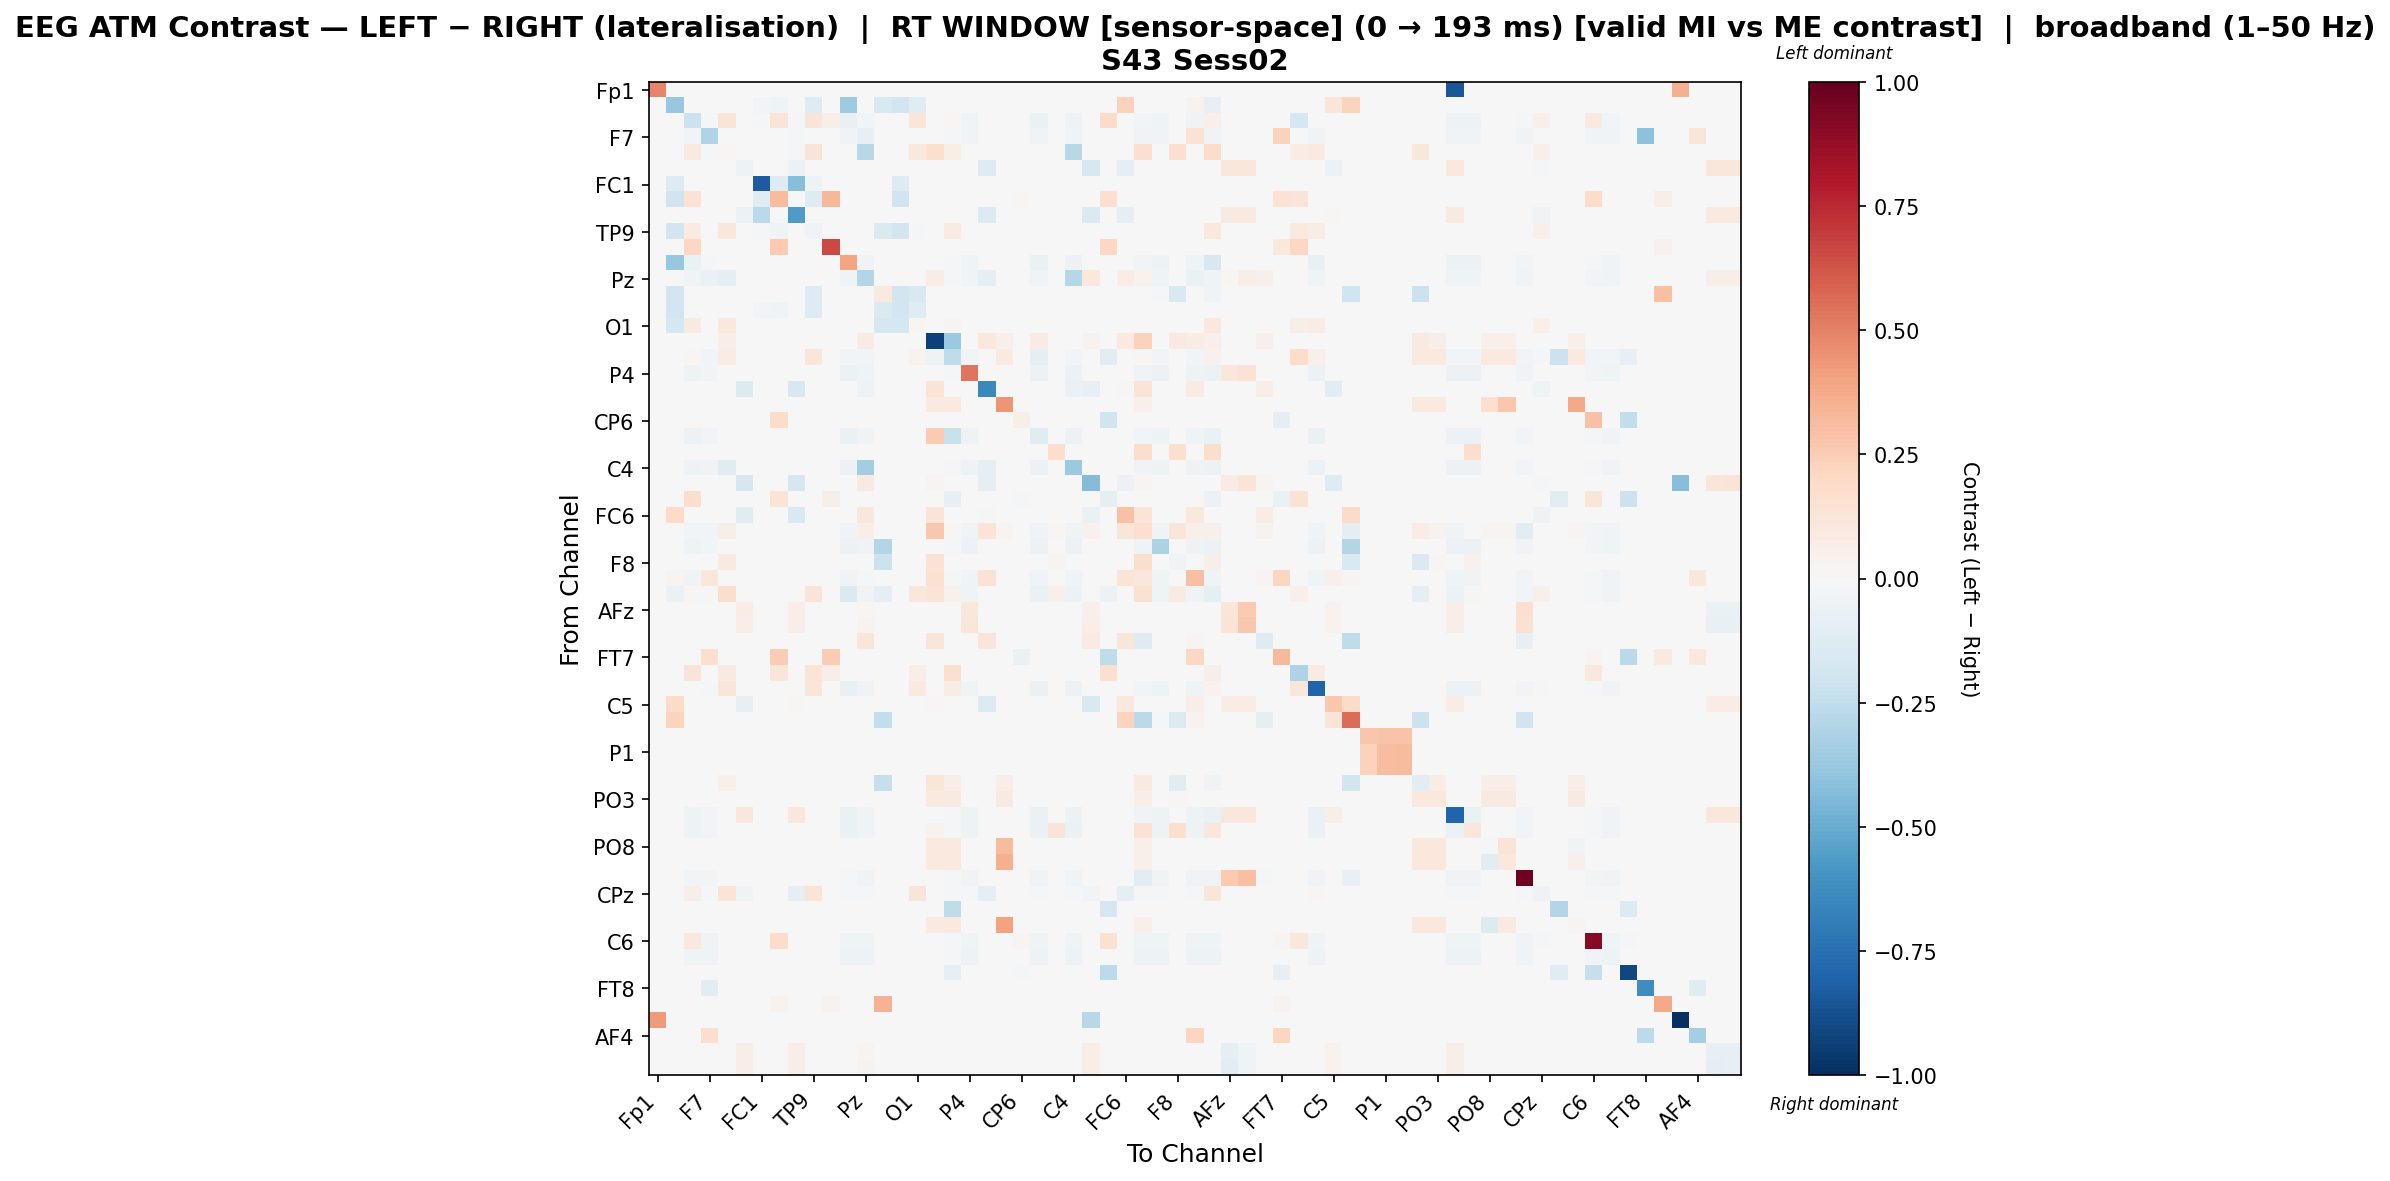

The data file committed next to this chart (first rows):
, Fp1, Fz, F3, F7, FT9, FC5, FC1, C3, T7, TP9, CP5, CP1, Pz, P3, P7, O1, Oz, O2, P4, P8, TP10, CP6, CP2
Fp1, 0.4909, 0.0, 0.0, 0.0, 0.0, 0.0, 0.0, 0.0, 0.0, 0.0, 0.0, 0.0, 0.0, 0.0, 0.0, 0.0, 0.0, 0.0, 0.0, 0.0, 0.0, 0.0, 0.0
Fz, 0.0, -0.3794, 0.0, 0.0, 0.0, 0.0, -0.02504, -0.04207, 0.0, -0.1302, 0.0, -0.3533, 0.0, -0.1512, -0.1883, -0.1192, 0.0, 0.0, 0.0, -0.003569, 0.0, 0.0, 0.0
F3, 0.0, -0.0006352, -0.2125, -0.01715, 0.1261, 0.0, -0.02235, 0.1291, -0.02235, 0.1261, 0.06208, -0.07115, -0.02986, -0.0006352, 0.0, 0.1224, 0.0, 0.02337, -0.04129, 0.0, 0.0, 0.0, -0.06289
F7, 0.0, 0.0, -0.0248, -0.3027, 0.0, 0.0, 0.0, 0.0, -0.01517, 0.0, 0.0, -0.0377, -0.08037, 0.0, 0.0, 0.0, 0.0, -0.01885, -0.0377, 0.0, 0.0, 0.0, -0.0377
FT9, 0.0, 0.0, 0.08905, -0.0144, 0.01974, 0.0, 0.0, 0.0, -0.0144, 0.1289, 0.0, 0.0, -0.2735, 0.0, 0.0, 0.1063, 0.1683, 0.05848, 0.0, 0.0, 0.0, 0.0, 0.0
FC5, 0.0, 0.0, 0.0, 0.0, 0.0, -0.05389, 0.0, 0.0, -0.05579, 0.0, 0.0, 0.0, 0.0, 0.0, 0.0, 0.0, 0.0, 0.0, 0.0, -0.1289, 0.0, 0.0, 0.0
FC1, 0.0, -0.129, 0.0, 0.0, 0.0, 0.0, -0.8348, -0.129, -0.4284, -0.04838, 0.0, 0.0, 0.0, 0.0, -0.129, 0.0, 0.0, 0.0, 0.0, 0.0, 0.0, 0.0, 0.0
C3, 0.0, -0.2001, 0.1469, 0.0, 0.0, 0.0, -0.122, 0.3192, 0.0, -0.1269, 0.3303, 0.0, 0.0, 0.0, -0.2001, 0.0, 0.0, 0.0, 0.0, 0.0, 0.0, 0.02057, 0.0
T7, 0.0, 0.0, 0.0, 0.0, 0.0, -0.05935, -0.2702, 0.0, -0.5673, 0.0, 0.0, 0.0, 0.0, 0.0, 0.0, 0.0, 0.0, 0.0, 0.0, -0.1371, 0.0, 0.0, 0.0
TP9, 0.0, -0.1831, 0.07914, 0.0, 0.1134, 0.0, -0.01549, -0.03944, 0.0, -0.0364, 0.0, 0.0, 0.0, -0.1437, -0.1831, -0.00832, 0.0, 0.08387, 0.0, 0.0, 0.0, 0.0, 0.0
CP5, 0.0, 0.0, 0.2103, 0.0, 0.0, 0.0, 0.0, 0.2614, 0.0, 0.0, 0.6568, 0.0, 0.0, 0.0, 0.0, 0.0, 0.0, 0.0, 0.0, 0.0, 0.0, 0.0, 0.0
CP1, 0.0, -0.3801, -0.06588, -0.02336, 0.0, 0.0, 0.0, 0.0, 0.0, 0.0, 0.0, 0.3956, -0.03534, 0.0, 0.0, 0.0, 0.0, -0.01138, -0.04612, -0.003878, 0.0, 0.0, -0.06648
Pz, 0.0, 0.0, -0.03388, -0.06485, -0.09232, 0.0, 0.0, 0.0, -0.004616, 0.0, 0.0, -0.04367, -0.294, 0.0, 0.0, 0.0, 0.07392, -0.01431, -0.04367, -0.09686, 0.001573, 0.0, -0.04367
P3, 0.0, -0.1915, 0.003741, 0.0, 0.003741, 0.0, 0.0, -0.00126, 0.0, -0.1273, 0.0, 0.0, 0.0, 0.09832, -0.1852, -0.15, 0.0, 0.0, 0.0, 0.0, 0.0, 0.0, 0.0
P7, 0.0, -0.1909, 0.0, 0.0, 0.0, 0.0, -0.02552, -0.04287, 0.0, -0.1327, 0.0, 0.0, 0.0, -0.148, -0.1909, -0.1184, 0.0, 0.0, 0.0, 0.0, 0.0, 0.0, 0.0
O1, 0.0, -0.1773, 0.08711, 0.0, 0.1089, 0.0, 0.0, 0.0, 0.0, -0.002865, 0.0, 0.0, 0.0, -0.1773, -0.1758, 0.02297, 0.0, 0.02444, 0.0, 0.0, 0.0, 0.0, 0.0
Oz, -0.006741, 0.0, 0.0, 0.0, 0.05491, 0.0, 0.0, 0.0, 0.0, 0.0, 0.0, 0.0, 0.07931, 0.0, 0.0, 0.001652, -0.9307, -0.3717, 0.0, 0.1091, 0.04884, 0.0, 0.08427
O2, 0.0, 0.0, 0.01571, -0.02764, 0.07557, 0.0, 0.0, 0.0, 0.0, 0.1242, 0.0, -0.02764, -0.02764, 0.0, 0.0, 0.03502, -0.05326, -0.2551, -0.02764, 0.0, 0.1009, 0.0, -0.1012
P4, 0.0, 0.0, -0.04731, -0.02929, 0.0, 0.0, 0.0, 0.0, 0.0, 0.0, 0.0, -0.05707, -0.04431, 0.0, 0.0, 0.0, 0.0, -0.01427, 0.5351, 0.0, 0.0, 0.0, -0.05707
P8, 0.0, 0.0, 0.0, 0.0, 0.0, -0.135, 0.0, 0.0, -0.1573, 0.0, 0.0, 0.0, -0.05334, 0.0, 0.0, 0.0, 0.1384, 0.0, 0.0, -0.6439, 0.002129, 0.0, 0.0
TP10, 0.0, 0.0, 0.0, 0.0, 0.0, 0.0, 0.0, 0.0, 0.0, 0.0, 0.0, 0.0, 0.0, 0.0, 0.0, 0.0, 0.09455, 0.09787, 0.0, 0.0, 0.4393, 0.0, 0.0
CP6, 0.0, 0.0, 0.0, 0.0, 0.0, 0.0, 0.0, 0.1846, 0.0, 0.0, 0.0, 0.0, 0.0, 0.0, 0.0, 0.0, 0.0, 0.0, 0.0, 0.0, 0.0, 0.05865, 0.0
CP2, 0.0, 0.0, -0.06035, -0.02427, 0.0, 0.0, 0.0, 0.0, 0.0, 0.0, 0.0, -0.06844, -0.03671, 0.0, 0.0, 0.005026, 0.2613, -0.2242, -0.04791, 0.0, 0.0, 0.0, -0.1225
Cz, 0.0, 0.0, 0.0, 0.0, 0.0, 0.0, 0.0, 0.0, 0.0, 0.0, 0.0, 0.0, 0.0, 0.0, 0.0, 0.0, 0.0, 0.0, 0.0, 0.0, 0.0, 0.0, 0.0
C4, 0.0, 0.0, -0.05379, -0.03201, -0.1222, 0.0, 0.0, 0.0, -0.00611, 0.0, 0.0, -0.06242, -0.3508, 0.0, 0.0, 0.0, 0.0, -0.01262, -0.05113, -0.09165, 0.0, 0.0, -0.06242
T8, 0.0, 0.0, 0.0, 0.0, 0.0, -0.1674, 0.0, 0.0, -0.1653, 0.0, 0.0, 0.0, 0.08962, 0.0, 0.0, 0.0, 0.02758, 0.0, 0.0, -0.09977, 0.001379, 0.0, 0.0
FT10, 0.0, 0.0, 0.1745, 0.0, 0.0, 0.0, 0.0, 0.1396, 0.0, 0.0, 0.05817, 0.0, 0.0, 0.0, 0.0, 0.0, 0.0, -0.08333, 0.0, 0.0, 0.0, -0.01602, 0.0
FC6, 0.0, 0.199, 0.0, 0.0, 0.0, -0.1234, 0.0, 0.0, -0.153, 0.0, 0.0, 0.0, 0.1117, 0.0, 0.0, 0.0, 0.1326, 0.0, 0.0, -0.02032, 0.002327, 0.0, 0.0
FC2, 0.0, 0.0, -0.02456, -0.02661, 0.06053, 0.0, 0.0, 0.0, 0.0, 0.0, 0.0, -0.03343, 0.06748, 0.0, 0.0, -0.0006822, 0.2683, 0.01284, -0.03343, 0.1387, 0.02953, 0.0, -0.03343
F4, 0.0, 0.0, -0.048, -0.0288, 0.0, 0.0, 0.0, 0.0, 0.0, 0.0, 0.0, -0.05761, -0.04357, -0.2954, 0.0, 0.0, 0.0, -0.01403, -0.05687, 0.0, 0.0, 0.0, -0.05761
F8, 0.0, 0.0, 0.0, 0.0, 0.08739, 0.0, 0.0, 0.0, 0.0, 0.0, 0.0, 0.0, 0.0, -0.2128, 0.0, 0.0, 0.1447, 0.0, 0.0, 0.0, 0.0, 0.0, 0.0
AF7, 0.0, 0.02437, -0.0381, 0.1149, 0.0, 0.0, 0.0, 0.0, 0.0, 0.0, 0.0, -0.04664, -0.008108, 0.0, 0.0, 0.0, 0.1511, -0.01248, -0.04664, 0.141, 0.0, 0.0, -0.04664
AF3, 0.0, -0.0686, 0.02248, -0.02305, 0.1753, 0.0, 0.0, 0.0, 0.0, 0.1272, 0.0, -0.1419, -0.03487, -0.098, 0.0, 0.1094, 0.1291, 0.04348, -0.04551, -0.003267, 0.0, 0.0, -0.0656
AFz, 0.0, 0.0, 0.0, 0.0, 0.0, 0.07235, 0.0, 0.0, 0.06989, 0.0, 0.0, 0.0, 0.01233, -0.002372, 0.0, 0.0, 0.0, 0.0, 0.1171, 0.0, 0.0, 0.0, 0.0
F1, 0.0, 0.0, 0.0, 0.0, 0.0, 0.06355, 0.0, 0.0, 0.06139, 0.0, 0.0, 0.0, 0.0325, -0.003181, 0.0, 0.0, 0.0, 0.0, 0.1234, 0.0, 0.0, 0.0, 0.0
F5, 0.0, 0.0, 0.0, 0.0, 0.0, 0.0, 0.0, 0.0, 0.0, 0.0, 0.0, 0.0, 0.1213, 0.0, 0.0, -0.005243, 0.1213, -0.005243, 0.0, 0.1213, 0.003914, 0.0, 0.0
FT7, 0.0, 0.0, 0.0, 0.1672, 0.0, 0.0, 0.0, 0.2561, 0.0, 0.0, 0.2561, 0.0, 0.0, 0.0, 0.0, 0.0, 0.0, 0.0, 0.0, 0.0, 0.0, -0.06406, 0.0
FC3, 0.0, 0.0, 0.1254, 0.0, 0.0894, 0.0, -0.005479, 0.1225, -0.005479, 0.1325, 0.06656, 0.0, 0.0, 0.0, 0.0, 0.06705, 0.0, 0.1628, 0.0, 0.0, 0.0, 0.0, 0.0
C1, 0.0, 0.0, -0.000855, -0.0232, 0.1213, 0.0, 0.0, 0.0, 0.0, 0.1232, 0.0, -0.07375, -0.03509, 0.0, 0.0, 0.09479, 0.0, 0.07211, -0.0458, 0.0, 0.0, 0.0, -0.06602
C5, 0.0, 0.1939, 0.0, 0.0, 0.0, -0.08368, 0.0, 0.0, 0.009193, 0.0, 0.0, 0.0, 0.0, 0.0, 0.0, 0.0, 0.008987, 0.0, 0.0, -0.1383, 0.0, 0.0, 0.0
TP7, 0.0, 0.2251, 0.0, 0.0, 0.0, 0.0, 0.0, 0.0, 0.0, 0.0, 0.0, 0.0, 0.0, -0.2448, 0.0, -0.002032, 0.0, -0.002032, 0.0, 0.0, 0.0, 0.0, 0.0
CP3, 0.0, 0.0, 0.0, 0.0, 0.0, 0.0, 0.0, 0.0, 0.0, 0.0, 0.0, 0.0, 0.0, 0.0, 0.0, 0.0, 0.0, 0.0, 0.0, 0.0, 0.0, 0.0, 0.0
P1, 0.0, 0.0, 0.0, 0.0, 0.0, 0.0, 0.0, 0.0, 0.0, 0.0, 0.0, 0.0, 0.0, 0.0, 0.0, 0.0, 0.0, 0.0, 0.0, 0.0, 0.0, 0.0, 0.0
P5, 0.0, 0.0, 0.0, 0.0, 0.0, 0.0, 0.0, 0.0, 0.0, 0.0, 0.0, 0.0, 0.0, 0.0, 0.0, 0.0, 0.0, 0.0, 0.0, 0.0, 0.0, 0.0, 0.0
PO7, 0.0, 0.0, 0.0, 0.0, 0.04951, 0.0, 0.0, 0.0, 0.0, 0.0, 0.0, 0.0, 0.0, -0.2297, 0.0, 0.0, 0.1188, 0.06491, 0.0, 0.0, 0.06601, 0.0, 0.0
PO3, 0.0, 0.0, 0.0, 0.0, 0.004558, 0.0, 0.0, 0.0, 0.0, 0.0, 0.0, 0.0, 0.0, 0.0, 0.0, 0.0, 0.1003, 0.08964, 0.0, 0.0, 0.09116, 0.0, 0.0
POz, 0.0, 0.0, -0.05448, -0.0256, 0.0, 0.1128, 0.0, 0.0, 0.1128, 0.0, 0.0, -0.06301, -0.03872, 0.0, 0.0, 0.0, 0.0, -0.01247, -0.05054, 0.0, 0.0, 0.0, -0.06301
PO4, 0.0, 0.0, -0.05411, -0.02574, 0.0, 0.0, 0.0, 0.0, 0.0, 0.0, 0.0, -0.06269, -0.03894, 0.0, 0.0, 0.0, 0.03375, -0.01254, -0.05081, 0.0, 0.0, 0.0, -0.06269
PO8, 0.0, 0.0, 0.0, 0.0, 0.0, 0.0, 0.0, 0.0, 0.0, 0.0, 0.0, 0.0, 0.0, 0.0, 0.0, 0.0, 0.09528, 0.09692, 0.0, 0.0, 0.3201, 0.0, 0.0
P6, 0.0, 0.0, 0.0, 0.0, 0.0, 0.0, 0.0, 0.0, 0.0, 0.0, 0.0, 0.0, 0.0, 0.0, 0.0, 0.0, 0.09528, 0.09692, 0.0, 0.0, 0.3571, 0.0, 0.0
P2, 0.0, 0.0, -0.02406, -0.02843, 0.0, 0.0, 0.0, 0.0, 0.0, 0.0, 0.0, -0.02105, -0.03354, 0.0, 0.0, 0.0, 0.0, -0.01385, -0.03354, 0.0, 0.0, 0.0, -0.03354
CPz, 0.0, 0.0, 0.05686, -0.01366, 0.1366, -0.04326, 0.0, 0.0, -0.09336, 0.1366, 0.0, -0.01366, -0.01366, 0.0, 0.0, 0.1299, 0.0, -0.01366, -0.01366, -0.09336, 0.0, 0.0, -0.01366
CP4, 0.0, 0.0, 0.0, 0.0, 0.0, 0.0, 0.0, 0.0, 0.0, 0.0, 0.0, 0.0, 0.0, 0.0, 0.0, 0.0, 0.0, -0.2516, 0.0, 0.0, 0.0, 0.0, 0.0
TP8, 0.0, 0.0, 0.0, 0.0, 0.0, 0.0, 0.0, 0.0, 0.0, 0.0, 0.0, 0.0, 0.0, 0.0, 0.0, 0.0, 0.09528, 0.09692, 0.0, 0.0, 0.4049, 0.0, 0.0
C6, 0.0, 0.0, 0.1057, -0.04155, 0.0, 0.0, 0.0, 0.1833, 0.0, 0.0, 0.0, -0.04155, -0.04155, 0.0, 0.0, 0.0, 0.0, -0.02322, -0.04155, 0.0, 0.0, 0.02444, -0.04155
C2, 0.0, 0.0, -0.03968, -0.03684, 0.0, 0.0, 0.0, 0.0, 0.0, 0.0, 0.0, -0.05196, -0.05196, 0.0, 0.0, 0.0, 0.0, -0.01795, -0.05196, 0.0, 0.0, 0.0, -0.05196
FC4, 0.0, 0.0, 0.0, 0.0, 0.0, 0.0, 0.0, 0.0, 0.0, 0.0, 0.0, 0.0, 0.0, 0.0, 0.0, 0.0, 0.0, -0.08127, 0.0, 0.0, 0.0, -0.02032, 0.0
FT8, 0.0, 0.0, 0.0, -0.1077, 0.0, 0.0, 0.0, 0.0, 0.0, 0.0, 0.0, 0.0, 0.0, 0.0, 0.0, 0.0, 0.0, 0.0, 0.0, 0.0, 0.0, 0.0, 0.0
F6, 0.0, 0.0, 0.004333, 0.0, 0.004333, 0.0, 0.0, 0.03467, 0.0, 0.004333, 0.03467, 0.0, 0.0, 0.3467, 0.0, 0.0, 0.0, 0.0, 0.0, 0.0, 0.0, 0.0, 0.0
AF8, 0.4247, 0.0, 0.0, 0.0, 0.0, 0.0, 0.0, 0.0, 0.0, 0.0, 0.0, 0.0, 0.0, 0.0, 0.0, 0.0, 0.0, 0.0, 0.0, 0.0, 0.0, 0.0, 0.0
... 3 more rows
